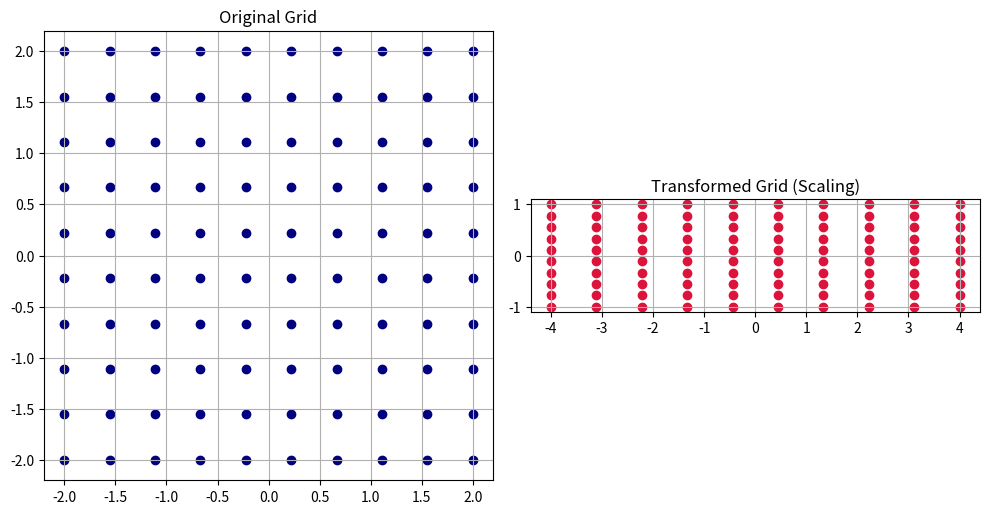

This chart was generated by the following Python code:
import numpy as np
import matplotlib.pyplot as plt

# Create a 10×10 grid of points
x = np.linspace(-2, 2, 10)
y = np.linspace(-2, 2, 10)
X, Y = np.meshgrid(x, y)
points = np.vstack([X.ravel(), Y.ravel()])  # shape (2, 100)


S = np.array([[2, 0],
              [0, 0.5]])


transformed = S @ points


fig, axes = plt.subplots(1, 2, figsize=(10, 5))


axes[0].scatter(points[0], points[1], color='navy')
axes[0].set_title("Original Grid")
axes[0].set_aspect('equal')
axes[0].grid(True)

axes[1].scatter(transformed[0], transformed[1], color='crimson')
axes[1].set_title("Transformed Grid (Scaling)")
axes[1].set_aspect('equal')
axes[1].grid(True)

plt.tight_layout()
plt.show()
